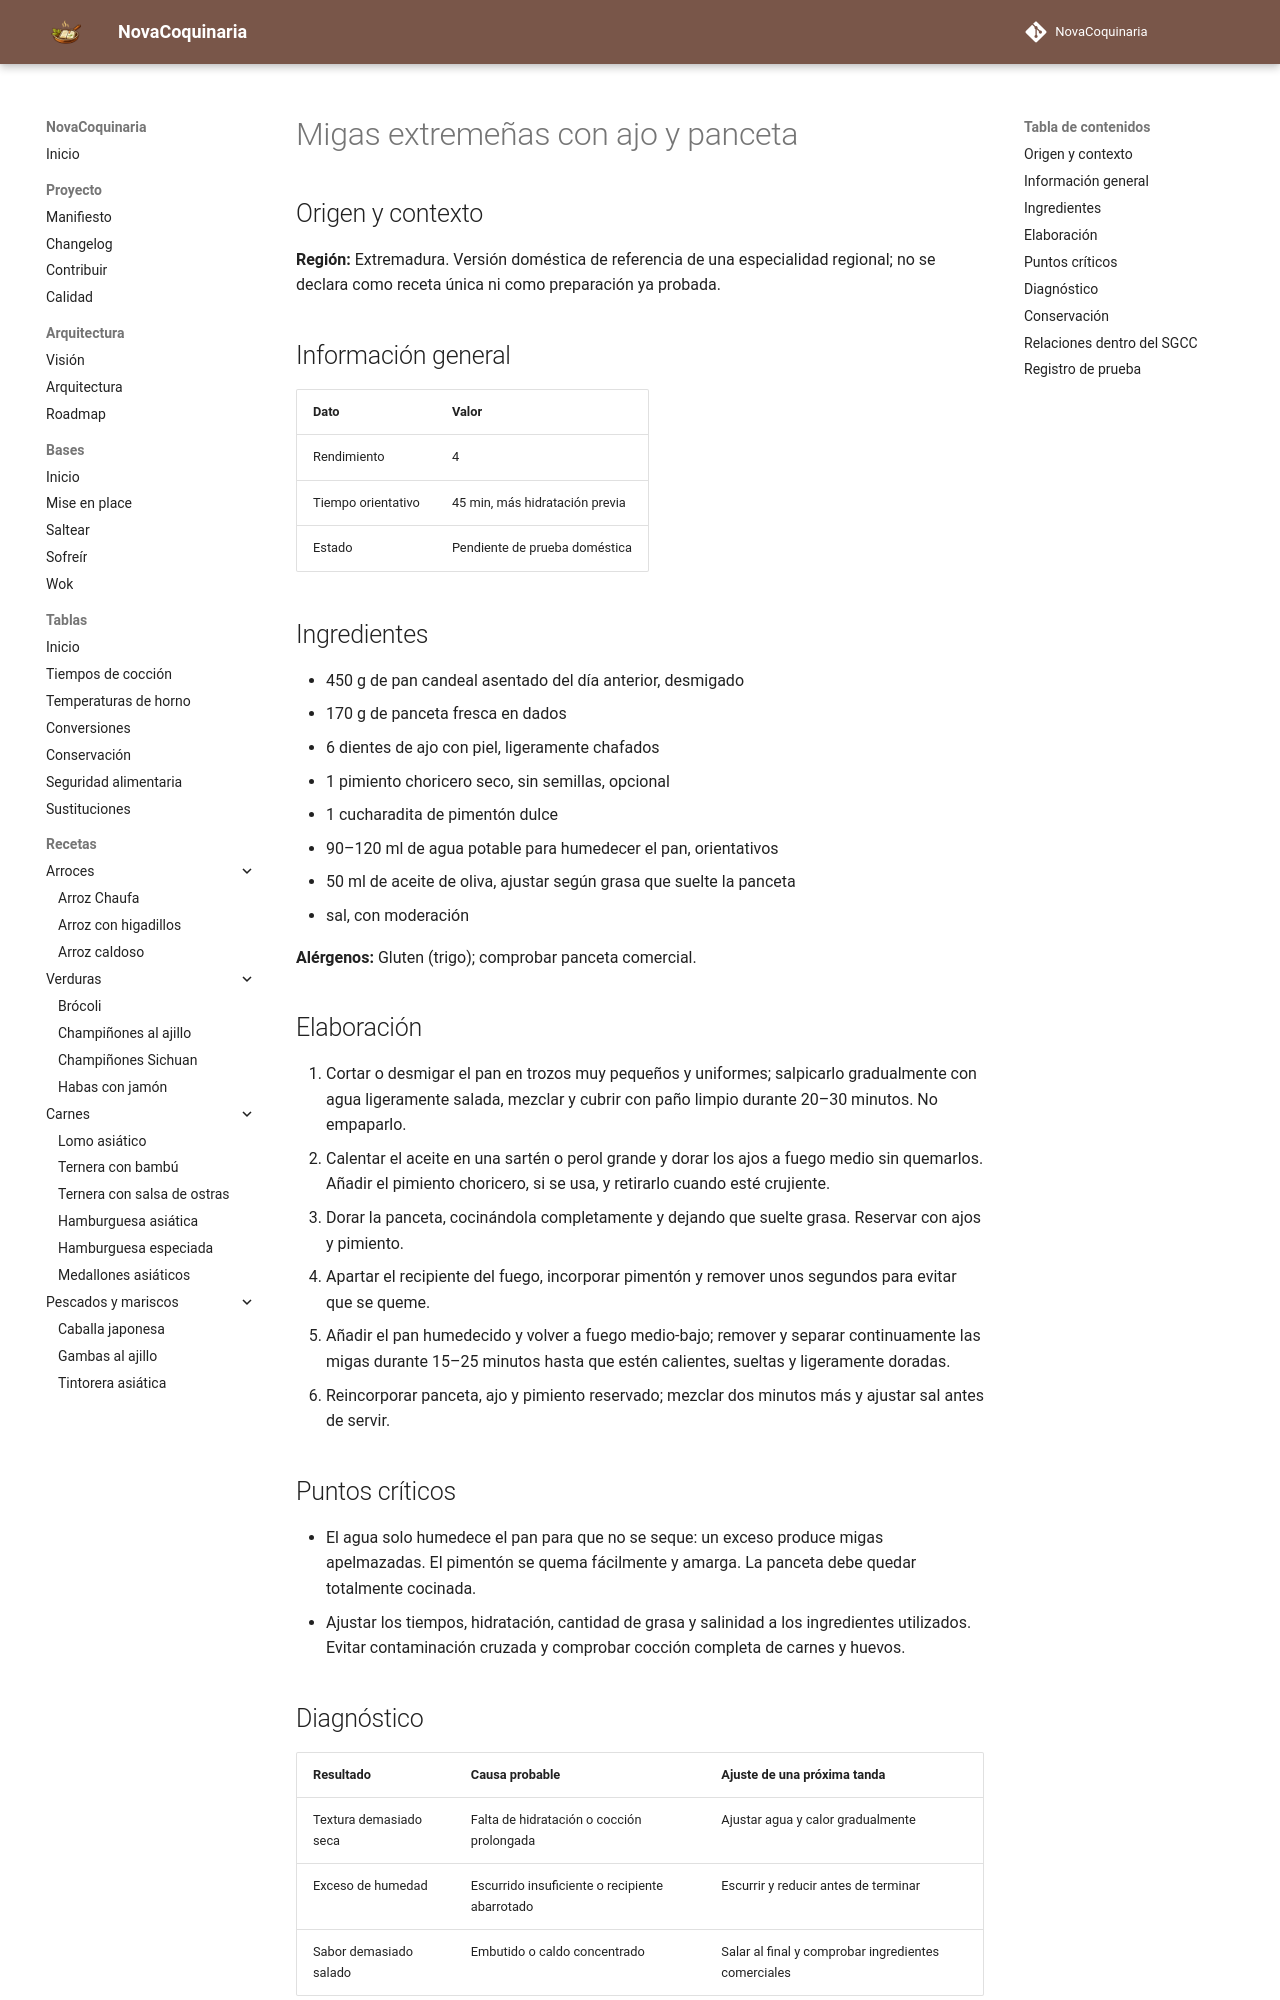

repository: fran-eliot/NovaCoquinaria · page: 05_Carnes/migas_extremenas_con_ajo_y_panceta.html · generator: mkdocs

---
id: REC-442
tipo: receta
titulo: Migas extremeñas con ajo y panceta
categoria: Carnes
estado: borrador
version: 1.0.0
ultima_revision: 2026-11-15
etiquetas:
  - cocina-espanola
  - tradicional
  - receta-propuesta
  - pendiente-de-prueba
---

# Migas extremeñas con ajo y panceta

## Origen y contexto

**Región:** Extremadura. Versión doméstica de referencia de una especialidad regional; no se declara como receta única ni como preparación ya probada.

## Información general

| Dato | Valor |
|---|---|
| Rendimiento | 4 |
| Tiempo orientativo | 45 min, más hidratación previa |
| Estado | Pendiente de prueba doméstica |

## Ingredientes

- 450 g de pan candeal asentado del día anterior, desmigado
- 170 g de panceta fresca en dados
- 6 dientes de ajo con piel, ligeramente chafados
- 1 pimiento choricero seco, sin semillas, opcional
- 1 cucharadita de pimentón dulce
- 90–120 ml de agua potable para humedecer el pan, orientativos
- 50 ml de aceite de oliva, ajustar según grasa que suelte la panceta
- sal, con moderación

**Alérgenos:** Gluten (trigo); comprobar panceta comercial.

## Elaboración

1. Cortar o desmigar el pan en trozos muy pequeños y uniformes; salpicarlo gradualmente con agua ligeramente salada, mezclar y cubrir con paño limpio durante 20–30 minutos. No empaparlo.
2. Calentar el aceite en una sartén o perol grande y dorar los ajos a fuego medio sin quemarlos. Añadir el pimiento choricero, si se usa, y retirarlo cuando esté crujiente.
3. Dorar la panceta, cocinándola completamente y dejando que suelte grasa. Reservar con ajos y pimiento.
4. Apartar el recipiente del fuego, incorporar pimentón y remover unos segundos para evitar que se queme.
5. Añadir el pan humedecido y volver a fuego medio-bajo; remover y separar continuamente las migas durante 15–25 minutos hasta que estén calientes, sueltas y ligeramente doradas.
6. Reincorporar panceta, ajo y pimiento reservado; mezclar dos minutos más y ajustar sal antes de servir.

## Puntos críticos

- El agua solo humedece el pan para que no se seque: un exceso produce migas apelmazadas. El pimentón se quema fácilmente y amarga. La panceta debe quedar totalmente cocinada.
- Ajustar los tiempos, hidratación, cantidad de grasa y salinidad a los ingredientes utilizados. Evitar contaminación cruzada y comprobar cocción completa de carnes y huevos.
